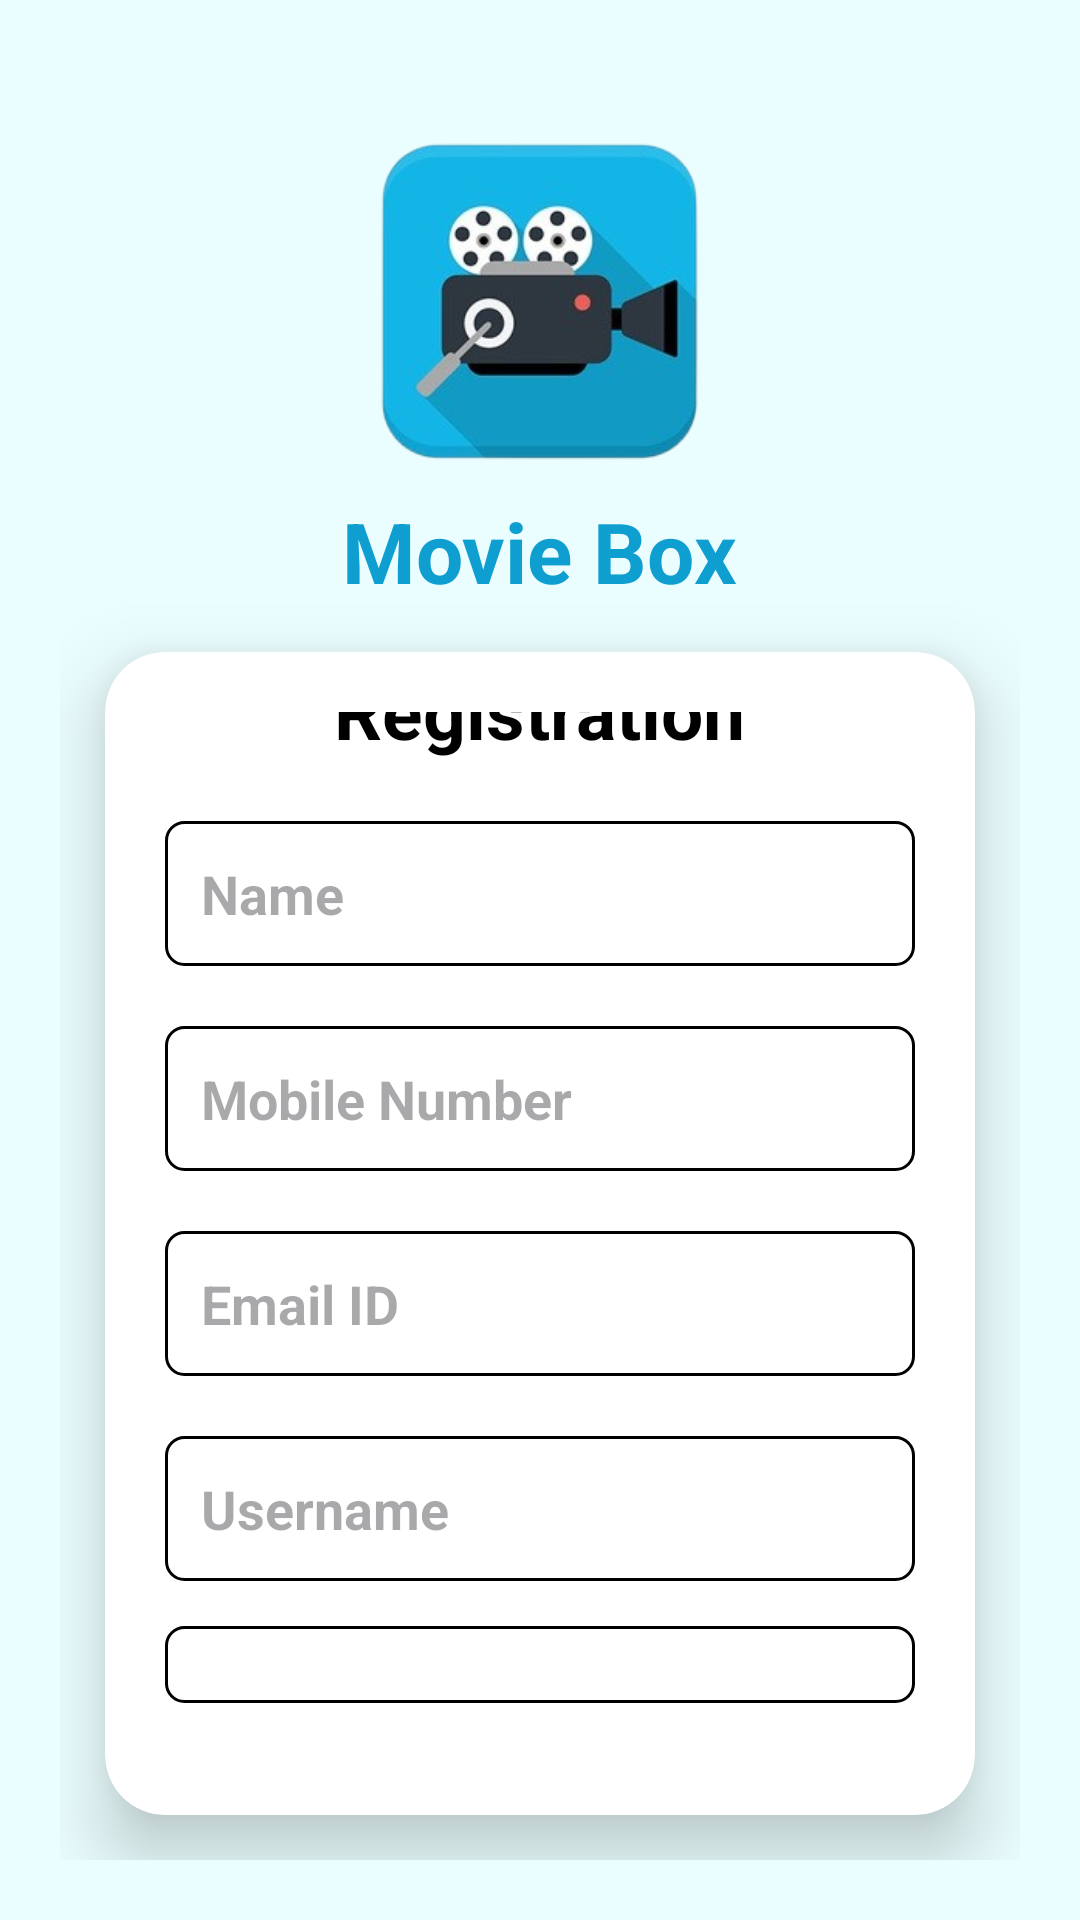

Layout XML and referenced resources for this Android screen:
<!-- AndroidManifest.xml: activity theme Theme.MovieBox.NoActionBar -->
<!-- res/layout/activity_registration.xml -->
<?xml version="1.0" encoding="utf-8"?>
<LinearLayout xmlns:android="http://schemas.android.com/apk/res/android"
    xmlns:app="http://schemas.android.com/apk/res-auto"
    xmlns:tools="http://schemas.android.com/tools"
    android:id="@+id/llReg"
    android:layout_width="match_parent"
    android:layout_height="match_parent"
    android:background="#EBFEFF"
    android:orientation="vertical"
    android:padding="20dp"
    tools:context=".Activity.LoginActivity"
    tools:ignore="HardcodedText">

    <ImageView
        android:id="@+id/ivSplashLogo"
        android:layout_width="177dp"
        android:layout_height="129dp"
        android:layout_gravity="center"
        android:layout_marginTop="16dp"
        android:src="@drawable/img" />

    <TextView
        android:id="@+id/tvSplashTitle"
        android:layout_width="wrap_content"
        android:layout_height="wrap_content"
        android:layout_gravity="center"
        android:fontFamily="sans-serif"
        android:text="Movie Box"
        android:textColor="@color/light_blue"
        android:textSize="28sp"
        android:textStyle="bold" />

    <androidx.cardview.widget.CardView
        android:id="@+id/cvReg"
        android:layout_width="match_parent"
        android:layout_height="wrap_content"
        android:layout_margin="15dp"
        android:layout_marginBottom="20dp"
        app:cardBackgroundColor="#FFFFFF"
        app:cardCornerRadius="20dp"
        app:cardElevation="15dp">

        <LinearLayout
            android:layout_width="match_parent"
            android:layout_height="wrap_content"
            android:gravity="center"
            android:orientation="vertical"
            android:padding="20dp">

            
            <TextView
                android:id="@+id/tvRegTitle"
                android:layout_width="wrap_content"
                android:layout_height="wrap_content"
                android:text="Registration"
                android:textColor="#000000"
                android:textSize="25sp"
                android:textStyle="bold" />

            <EditText
                android:id="@+id/etRegName"
                android:layout_width="match_parent"
                android:layout_height="wrap_content"
                android:layout_marginTop="20dp"
                android:background="@drawable/shape_rectangle"
                android:hint="Name"
                android:inputType="text"
                android:padding="12dp"
                android:textColor="#000000"
                android:textSize="18sp"
                android:textStyle="bold" />

            <EditText
                android:id="@+id/etRegMbNo"
                android:layout_width="match_parent"
                android:layout_height="wrap_content"
                android:layout_marginTop="20dp"
                android:background="@drawable/shape_rectangle"
                android:hint="Mobile Number"
                android:inputType="number"
                android:padding="12dp"
                android:textColor="#000000"
                android:textSize="18sp"
                android:textStyle="bold" />

            <EditText
                android:id="@+id/etRegEmail"
                android:layout_width="match_parent"
                android:layout_height="wrap_content"
                android:layout_marginTop="20dp"
                android:background="@drawable/shape_rectangle"
                android:hint="Email ID"
                android:inputType="textEmailAddress"
                android:padding="12dp"
                android:textColor="#000000"
                android:textSize="18sp"
                android:textStyle="bold" />
            
            <EditText
                android:id="@+id/etRegUsername"
                android:layout_width="match_parent"
                android:layout_height="wrap_content"
                android:layout_marginTop="20dp"
                android:background="@drawable/shape_rectangle"
                android:hint="Username"
                android:inputType="text"
                android:padding="12dp"
                android:textColor="#000000"
                android:textSize="18sp"
                android:textStyle="bold" />

            
            <EditText
                android:id="@+id/etRegPassword"
                android:layout_width="match_parent"
                android:layout_height="wrap_content"
                android:layout_marginTop="15dp"
                android:background="@drawable/shape_rectangle"
                android:hint="Password"
                android:inputType="textPassword"
                android:padding="12dp"
                android:textColor="#000000"
                android:textSize="18sp"
                android:textStyle="bold" />

            <EditText
                android:id="@+id/etRegConfirmPassword"
                android:layout_width="match_parent"
                android:layout_height="wrap_content"
                android:layout_marginTop="15dp"
                android:background="@drawable/shape_rectangle"
                android:hint="Confirm Password"
                android:inputType="textPassword"
                android:padding="12dp"
                android:textColor="#000000"
                android:textSize="18sp"
                android:textStyle="bold" />

            
            <Button
                android:id="@+id/btnReg"
                android:layout_width="match_parent"
                android:layout_height="wrap_content"
                android:layout_marginTop="20dp"
                android:fontFamily="sans-serif"
                android:text="Register"
                android:textColor="#FFFFFF"
                android:textSize="20sp"
                android:textStyle="bold"
                app:backgroundTint="@color/login_button_tint" />

        </LinearLayout>

    </androidx.cardview.widget.CardView>

    
    <TextView
        android:id="@+id/tvLoginRegister"
        android:layout_width="wrap_content"
        android:layout_height="wrap_content"
        android:text="Already have an account? Login here"
        android:textColor="@color/light_blue"
        android:textSize="18sp"
        android:textStyle="bold"
        android:layout_marginTop="20dp"
        android:layout_gravity="center" />

</LinearLayout>
<!-- resources referenced by this layout -->
<resources>
  <color name="light_blue">#0F9ED0</color>
  <!-- drawable img: png bitmap (drawable, 54830 bytes) -->
  <!-- drawable shape_rectangle (drawable) -->
  <?xml version="1.0" encoding="utf-8"?>
  <shape
      xmlns:android="http://schemas.android.com/apk/res/android"
      android:shape="rectangle">
      <solid android:color="#FFFFFF" />
      <stroke
          android:width="1dp"
          android:color="#000000" />
      <corners android:radius="6dp" />
  </shape>
  <style name="Theme.MovieBox.NoActionBar" parent="Theme.Material3.DayNight.NoActionBar">
          <item name="colorPrimary">#0D47A1</item>
          <item name="android:statusBarColor">#81D4FA</item>
          <item name="android:windowLightStatusBar">true</item>
      </style>
</resources>
